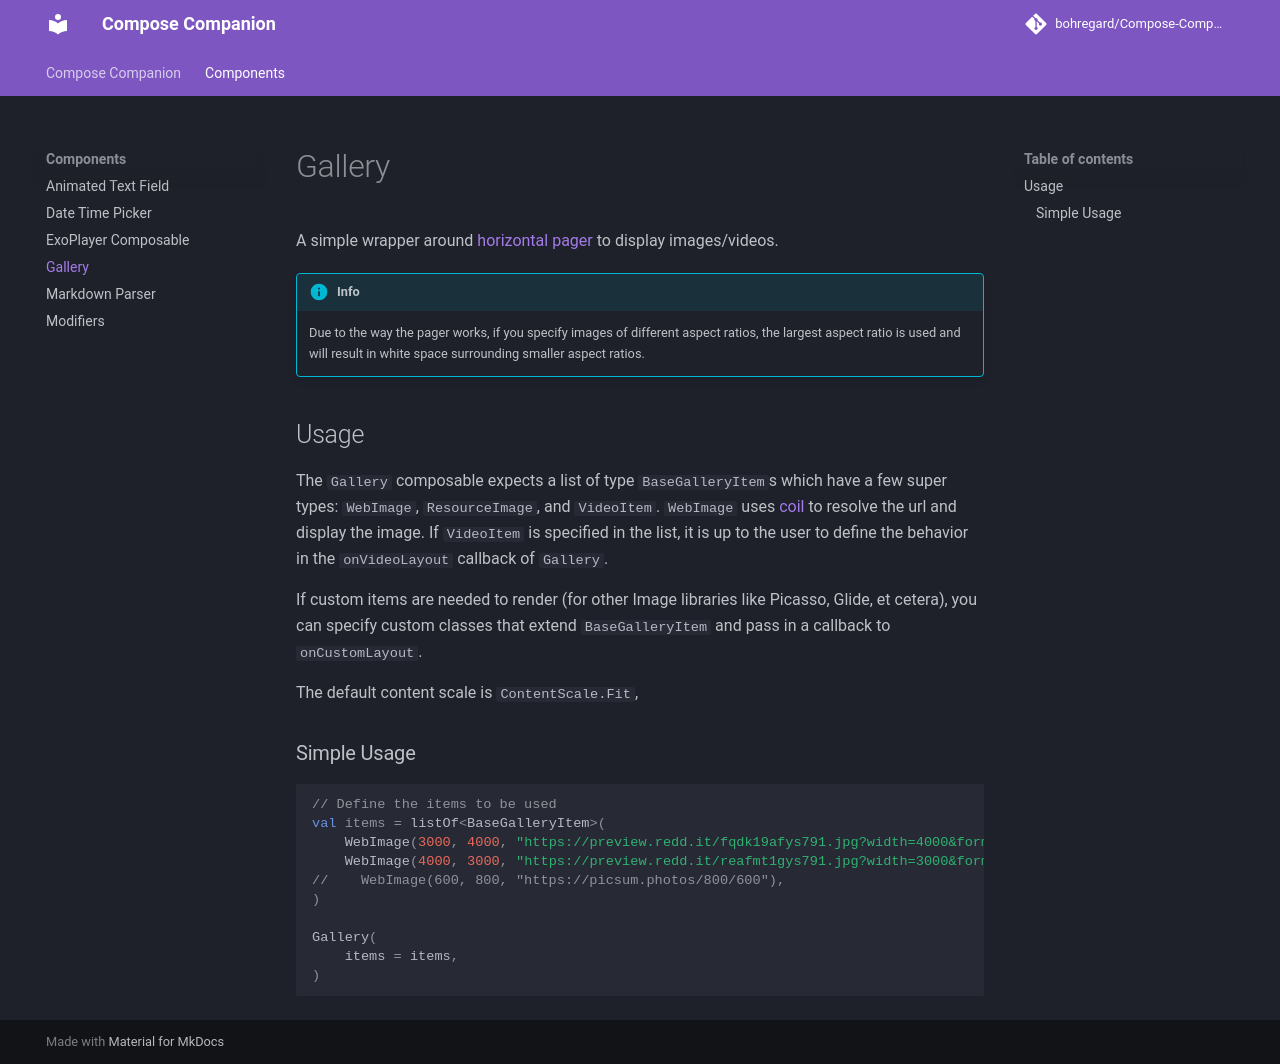

repository: bohregard/Compose-Companion · page: components/gallery/index.html · generator: mkdocs

# Gallery

A simple wrapper around [horizontal pager](https://google.github.io/accompanist/pager/#horizontalpager) to display images/videos.

!!! info

    Due to the way the pager works, if you specify images of different aspect ratios, the largest aspect ratio is used and will result in white space surrounding smaller aspect ratios.

## Usage

The `Gallery` composable expects a list of type `BaseGalleryItem`s which have a few super types: `WebImage`, `ResourceImage`, and `VideoItem`. `WebImage` uses [coil](https://coil-kt.github.io/coil/) to resolve the url and display the image. If `VideoItem` is specified in the list, it is up to the user to define the behavior in the `onVideoLayout` callback of `Gallery`.

If custom items are needed to render (for other Image libraries like Picasso, Glide, et cetera), you can specify custom classes that extend `BaseGalleryItem` and pass in a callback to `onCustomLayout`.

The default content scale is `ContentScale.Fit`, 

### Simple Usage

```kotlin
// Define the items to be used
val items = listOf<BaseGalleryItem>(
    WebImage(3000, 4000, "https://preview.redd.it/fqdk19afys791.jpg?width=4000&format=pjpg&auto=webp&s=822d2d2c7248b14959bf4ce9f219f779169ef9d8"),
    WebImage(4000, 3000, "https://preview.redd.it/reafmt1gys791.jpg?width=3000&format=pjpg&auto=webp&s=1c5fe37518be2d2954835027c13d364784200a0a"),
//    WebImage(600, 800, "https://picsum.photos/800/600"),
)

Gallery(
    items = items,
)
```
